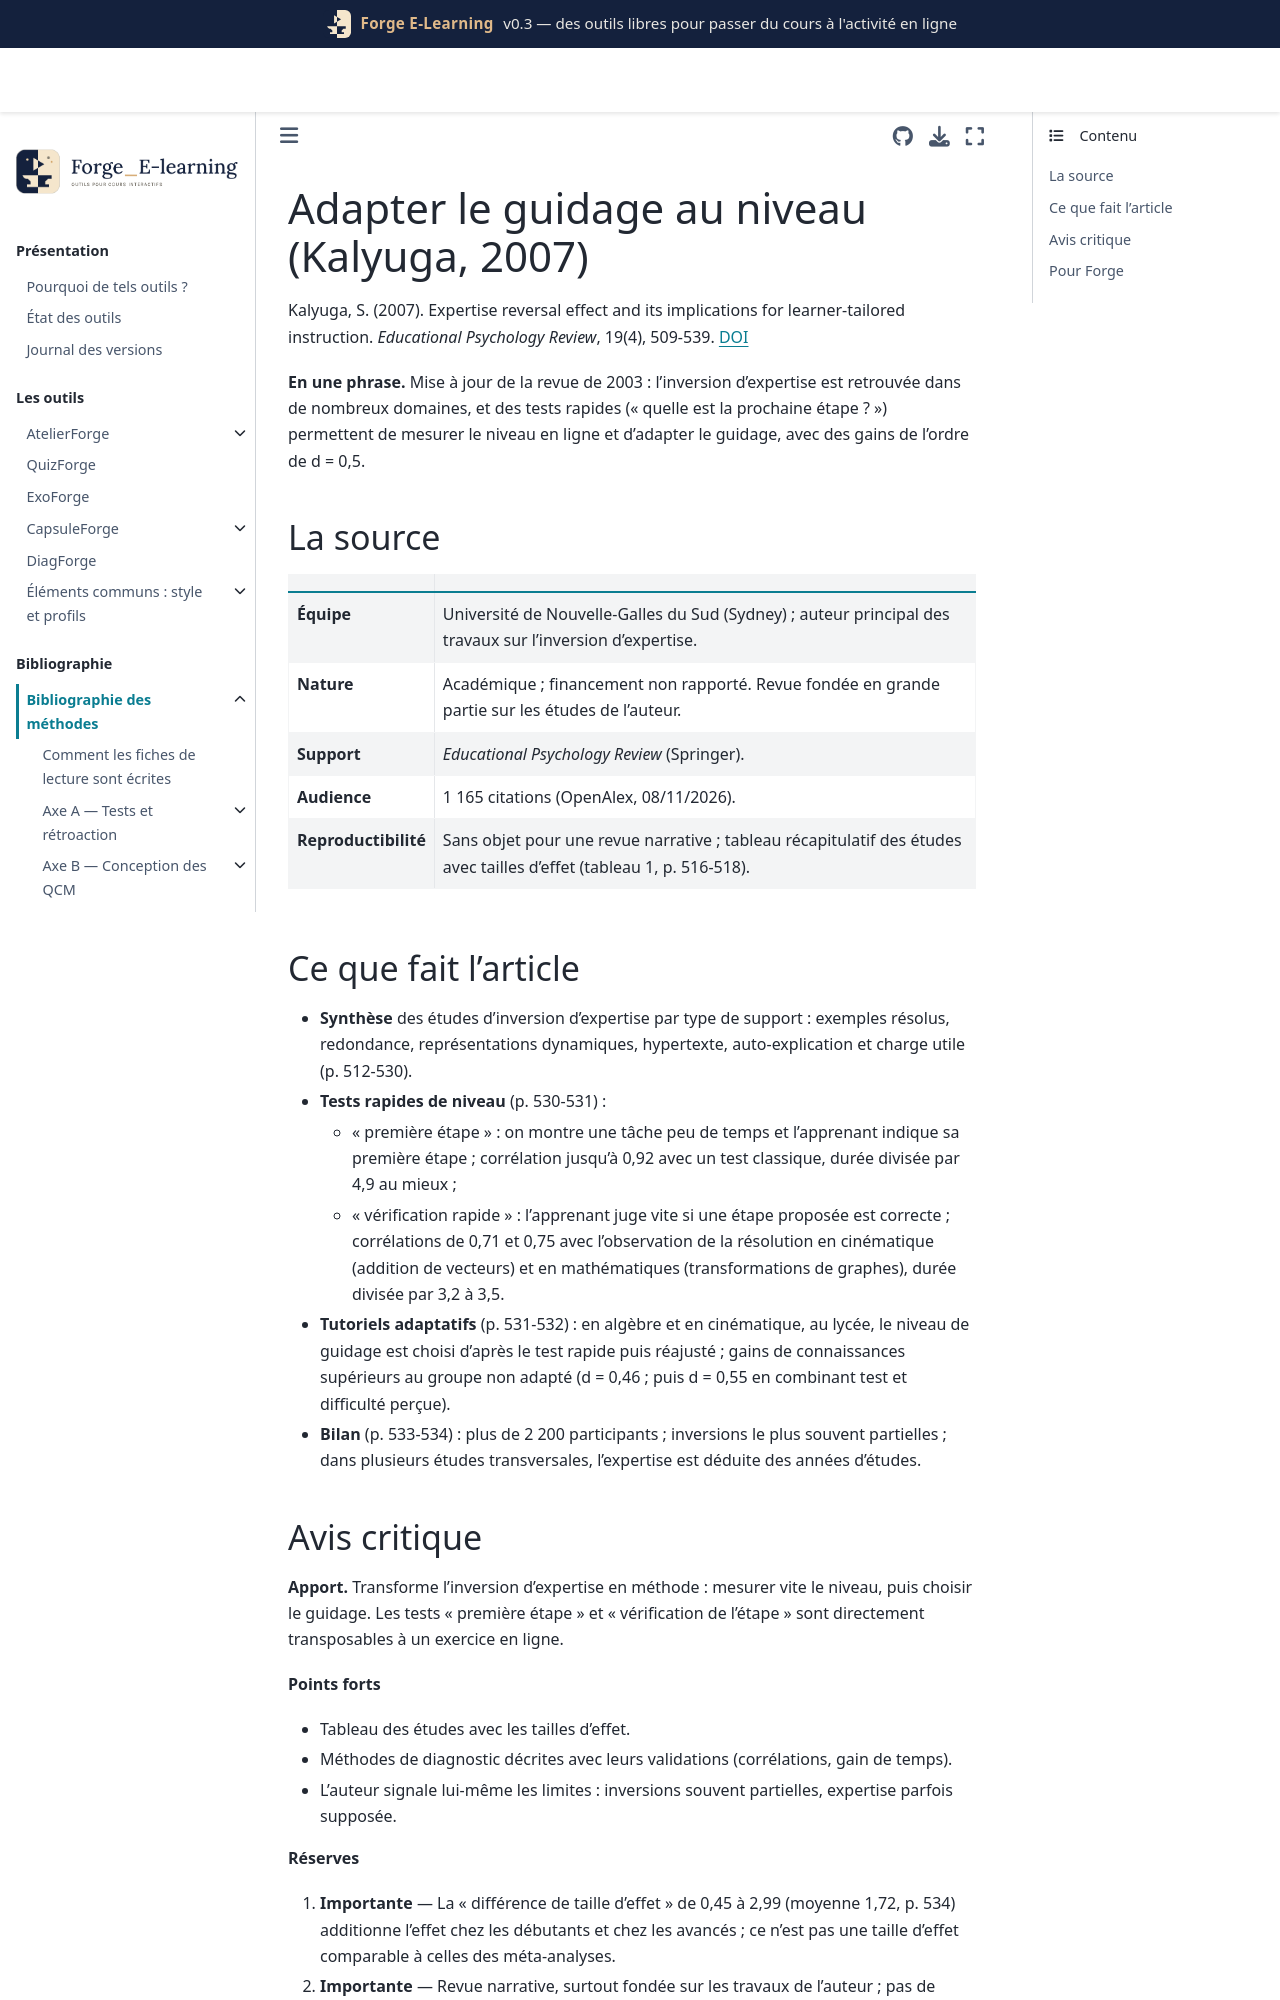

repository: Benoit2lattre/Forge_E-Learning · page: reference/D_exemples_guidage/kalyuga2007.html · generator: jekyll

---
cle: kalyuga2007
reference: "Kalyuga, S. (2007). Expertise reversal effect and its implications for learner-tailored instruction. Educational Psychology Review, 19(4), 509-539."
doi: 10.1007/s10648-007-9054-3
axe: [D2]
type_etude: revue narrative et propositions de conception
public: études de l'école primaire à l'université (plus de 2 200 participants au total)
lecture: texte complet, 08/11/2026
regles:
  - outil: ExoForge
    regle: "mesurer le niveau par un test rapide (choisir ou vérifier l'étape suivante d'une solution) avant et pendant la séance, et régler le guidage en conséquence"
    niveau: C
    transferabilite: forte
  - outil: ExoForge
    regle: "faire passer au niveau de guidage inférieur quand l'étudiant réussit le test rapide du niveau en cours"
    niveau: C
    transferabilite: forte
  - outil: QuizForge
    regle: "proposer des questions « étape suivante » comme diagnostic rapide en début de séance"
    niveau: C
    transferabilite: forte
---

# Adapter le guidage au niveau (Kalyuga, 2007)

Kalyuga, S. (2007). Expertise reversal effect and its implications for learner-tailored instruction. *Educational Psychology Review*, 19(4), 509-539. [DOI](https://doi.org/10.1007/s10648-007-9054-3)

**En une phrase.** Mise à jour de la revue de 2003 : l'inversion d'expertise est retrouvée dans de nombreux domaines, et des tests rapides (« quelle est la prochaine étape ? ») permettent de mesurer le niveau en ligne et d'adapter le guidage, avec des gains de l'ordre de d = 0,5.

## La source

| | |
| --- | --- |
| **Équipe** | Université de Nouvelle-Galles du Sud (Sydney) ; auteur principal des travaux sur l'inversion d'expertise. |
| **Nature** | Académique ; financement non rapporté. Revue fondée en grande partie sur les études de l'auteur. |
| **Support** | *Educational Psychology Review* (Springer). |
| **Audience** | 1 165 citations (OpenAlex, 08/11/2026). |
| **Reproductibilité** | Sans objet pour une revue narrative ; tableau récapitulatif des études avec tailles d'effet (tableau 1, p. 516-518). |

## Ce que fait l'article

- **Synthèse** des études d'inversion d'expertise par type de support : exemples résolus, redondance, représentations dynamiques, hypertexte, auto-explication et charge utile (p. 512-530).
- **Tests rapides de niveau** (p. 530-531) :
  - « première étape » : on montre une tâche peu de temps et l'apprenant indique sa première étape ; corrélation jusqu'à 0,92 avec un test classique, durée divisée par 4,9 au mieux ;
  - « vérification rapide » : l'apprenant juge vite si une étape proposée est correcte ; corrélations de 0,71 et 0,75 avec l'observation de la résolution en cinématique (addition de vecteurs) et en mathématiques (transformations de graphes), durée divisée par 3,2 à 3,5.
- **Tutoriels adaptatifs** (p. 531-532) : en algèbre et en cinématique, au lycée, le niveau de guidage est choisi d'après le test rapide puis réajusté ; gains de connaissances supérieurs au groupe non adapté (d = 0,46 ; puis d = 0,55 en combinant test et difficulté perçue).
- **Bilan** (p. 533-534) : plus de 2 200 participants ; inversions le plus souvent partielles ; dans plusieurs études transversales, l'expertise est déduite des années d'études.
